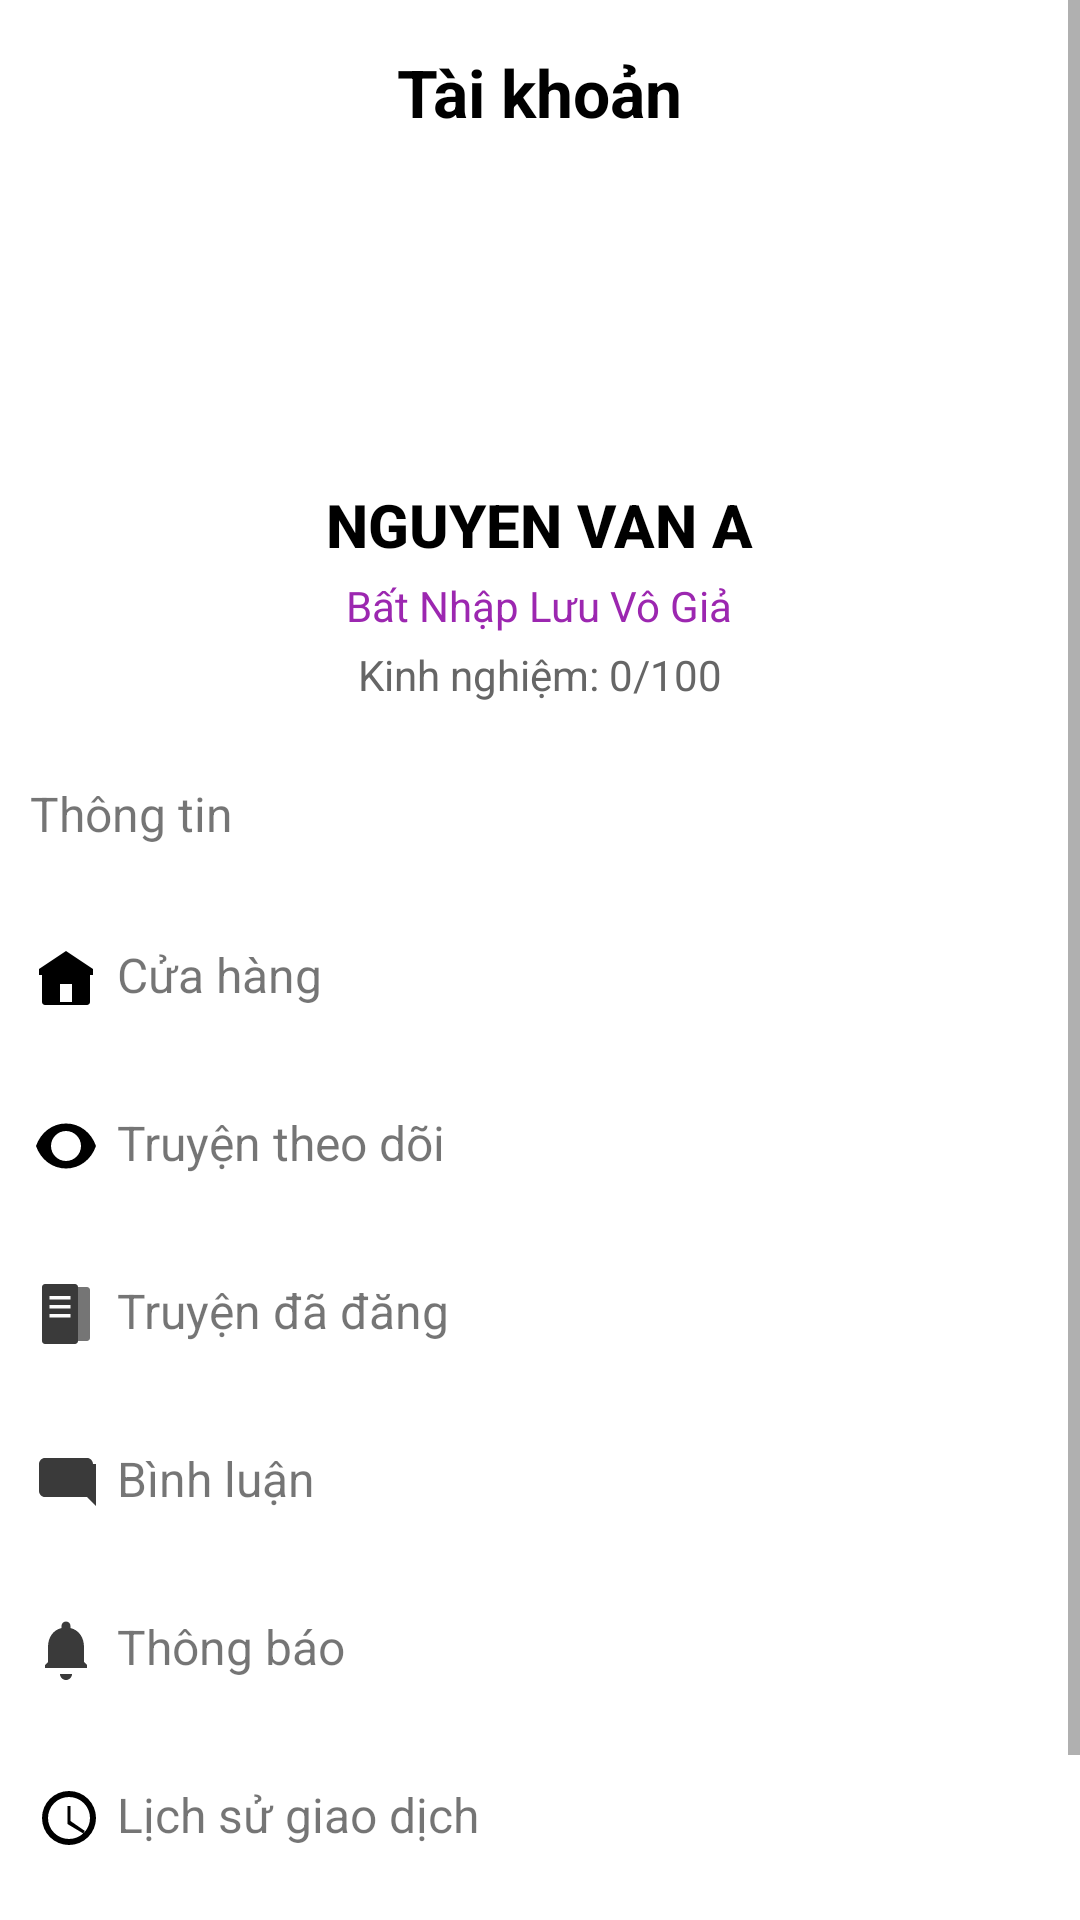

The Android layout XML behind this screen, and the referenced resources:
<!-- AndroidManifest.xml: application theme Theme.DoanPTUDDD -->
<!-- res/layout/test.xml -->
<?xml version="1.0" encoding="utf-8"?>
<ScrollView xmlns:android="http://schemas.android.com/apk/res/android"
    xmlns:app="http://schemas.android.com/apk/res-auto"
    xmlns:tools="http://schemas.android.com/tools"
    android:layout_width="match_parent"
    android:layout_height="match_parent"
    tools:context=".fragment.AccountFragment">

    <LinearLayout
        android:layout_width="match_parent"
        android:layout_height="wrap_content"
        android:gravity="center"
        android:orientation="vertical">

        <TextView
            android:layout_width="wrap_content"
            android:layout_height="wrap_content"
            android:layout_marginTop="16dp"
            android:text="Tài khoản"
            android:textColor="#000000"
            android:textSize="22sp"
            android:textStyle="bold" />

        
        <androidx.cardview.widget.CardView
            android:layout_width="80dp"
            android:layout_height="80dp"
            android:layout_gravity="center_horizontal"
            android:layout_marginTop="14dp"
            android:layout_marginBottom="10dp"
            app:cardCornerRadius="100dp"
            app:cardElevation="0dp">

            <ImageView
                android:layout_width="100dp"
                android:layout_height="100dp"
                android:layout_gravity="center"
                android:background="@drawable/avatar_border"
                android:contentDescription="Avatar"
                android:scaleType="centerCrop"
                android:src="@drawable/img_avatar" />
        </androidx.cardview.widget.CardView>
        
        <TextView
            android:layout_width="wrap_content"
            android:layout_height="wrap_content"
            android:layout_marginTop="12dp"
            android:fontFamily="sans-serif-medium"
            android:text="NGUYEN VAN A"
            android:textColor="#000000"
            android:textSize="20sp"
            android:textStyle="bold" />

        
        <TextView
            android:layout_width="wrap_content"
            android:layout_height="wrap_content"
            android:layout_marginTop="4dp"
            android:text="Bất Nhập Lưu Vô Giả"
            android:textColor="#9C27B0"
            android:textSize="14sp" />

        
        <TextView
            android:layout_width="wrap_content"
            android:layout_height="wrap_content"
            android:layout_marginTop="4dp"
            android:text="Kinh nghiệm: 0/100"
            android:textColor="#666666"
            android:textSize="14sp" />

        <LinearLayout
            android:layout_width="match_parent"
            android:layout_height="wrap_content"
            android:layout_margin="10dp"
            android:orientation="vertical">

            <TextView
                android:layout_width="match_parent"
                android:layout_height="wrap_content"
                android:background="?attr/selectableItemBackground"
                android:drawableStart="@drawable/ic_user"
                android:drawablePadding="5dp"
                android:paddingVertical="16dp"
                android:text="Thông tin"
                android:textSize="16sp" />

            <TextView
                android:layout_width="match_parent"
                android:layout_height="wrap_content"
                android:background="?attr/selectableItemBackground"
                android:drawableStart="@drawable/ic_shop"
                android:drawablePadding="5dp"
                android:paddingVertical="16dp"
                android:text="Cửa hàng"
                android:textSize="16sp" />

            <TextView
                android:layout_width="match_parent"
                android:layout_height="wrap_content"
                android:background="?attr/selectableItemBackground"
                android:drawableStart="@drawable/ic_eyes"
                android:drawablePadding="5dp"
                android:paddingVertical="16dp"
                android:text="Truyện theo dõi"
                android:textSize="16sp" />

            <TextView
                android:layout_width="match_parent"
                android:layout_height="wrap_content"
                android:background="?attr/selectableItemBackground"
                android:drawableStart="@drawable/ic_book"
                android:drawablePadding="5dp"
                android:paddingVertical="16dp"
                android:text="Truyện đã đăng"
                android:textSize="16sp" />

            <TextView
                android:layout_width="match_parent"
                android:layout_height="wrap_content"
                android:background="?attr/selectableItemBackground"
                android:drawableStart="@drawable/ic_comment"
                android:drawablePadding="5dp"
                android:paddingVertical="16dp"
                android:text="Bình luận"
                android:textSize="16sp" />

            <TextView
                android:layout_width="match_parent"
                android:layout_height="wrap_content"
                android:background="?attr/selectableItemBackground"
                android:drawableStart="@drawable/ic_notification"
                android:drawablePadding="5dp"
                android:paddingVertical="16dp"
                android:text="Thông báo"
                android:textSize="16sp" />

            <TextView
                android:layout_width="match_parent"
                android:layout_height="wrap_content"
                android:background="?attr/selectableItemBackground"
                android:drawableStart="@drawable/ic_transaction"
                android:drawablePadding="5dp"
                android:paddingVertical="16dp"
                android:text="Lịch sử giao dịch"
                android:textSize="16sp" />

            <TextView
                android:layout_width="match_parent"
                android:layout_height="wrap_content"
                android:background="?attr/selectableItemBackground"
                android:drawableStart="@drawable/ic_password"
                android:drawablePadding="5dp"
                android:paddingVertical="16dp"
                android:text="Đổi mật khẩu"
                android:textSize="16sp" />


        </LinearLayout>
    </LinearLayout>

</ScrollView>
<!-- resources referenced by this layout -->
<resources>
  <!-- drawable avatar_border (drawable) -->
  <?xml version="1.0" encoding="utf-8"?>
  <shape xmlns:android="http://schemas.android.com/apk/res/android"
      android:shape="oval">
      <solid android:color="#FFFFFF" /> 
  
  </shape>
  <!-- drawable ic_comment (drawable) -->
  <?xml version="1.0" encoding="utf-8"?>
  <vector xmlns:android="http://schemas.android.com/apk/res/android"
      android:width="24dp"
      android:height="24dp"
      android:viewportWidth="24"
      android:viewportHeight="24">
  
      
      <path
          android:fillColor="#3A3A3A"
          android:pathData="M21,6c0,-1.1 -0.9,-2 -2,-2H5c-1.1,0 -2,0.9 -2,2v9c0,1.1 0.9,2 2,2h14l3,3V6z" />
  </vector>
  <!-- drawable ic_eyes (drawable) -->
  <?xml version="1.0" encoding="utf-8"?>
  <vector xmlns:android="http://schemas.android.com/apk/res/android"
      android:width="24dp"
      android:height="24dp"
      android:viewportWidth="24"
      android:viewportHeight="24">
  
      
      <path
          android:fillColor="#000000"
          android:pathData="M12,4.5c-4.5,0 -8.4,2.91 -10,7.5 1.6,4.59 5.5,7.5 10,7.5s8.4,-2.91 10,-7.5c-1.6,-4.59 -5.5,-7.5 -10,-7.5zM12,17c-2.76,0 -5,-2.24 -5,-5s2.24,-5 5,-5 5,2.24 5,5 -2.24,5 -5,5z" />
  
      
  
  
  
  
  
  </vector>
  <!-- drawable ic_notification (drawable) -->
  <?xml version="1.0" encoding="utf-8"?>
  <vector xmlns:android="http://schemas.android.com/apk/res/android"
      android:width="24dp"
      android:height="24dp"
      android:viewportWidth="24"
      android:viewportHeight="24">
  
      
      <path
          android:fillColor="#3A3A3A"
          android:pathData="M12,22c1.1,0 2,-0.9 2,-2h-4c0,1.1 0.9,2 2,2zM18,16v-5c0,-3.1 -1.64,-5.64 -4.5,-6.32V4c0,-0.83 -0.67,-1.5 -1.5,-1.5S10.5,3.17 10.5,4v0.68C7.63,5.36 6,7.9 6,11v5l-1,1v1h14v-1l-1,-1z" />
  </vector>
  <!-- drawable ic_password (drawable) -->
  <vector xmlns:android="http://schemas.android.com/apk/res/android"
      android:width="24dp"
      android:height="24dp"
      android:viewportWidth="24"
      android:viewportHeight="24">
      <path
          android:fillColor="#000000"
          android:pathData="M12,17a1.5,1.5 0,1 0,1.5 -1.5A1.5,1.5 0,0 0,12 17Zm6,-6h-1V9a5,5 0,0 0,-10 0v2H6a2,2 0,0 0,-2 2v7a2,2 0,0 0,2 2h12a2,2 0,0 0,2 -2v-7a2,2 0,0 0,-2 -2ZM9,9a3,3 0,0 1,6 0v2H9Z" />
  </vector>
  <!-- drawable ic_shop (drawable) -->
  <?xml version="1.0" encoding="utf-8"?>
  <vector xmlns:android="http://schemas.android.com/apk/res/android"
      android:width="24dp"
      android:height="24dp"
      android:viewportWidth="24"
      android:viewportHeight="24">
  
      
      <path
          android:fillColor="#000000"
          android:pathData="M3,9L12,3l9,6v2H3V9z" />
  
      
      <path
          android:fillColor="#000000"
          android:pathData="M4,11h16v9c0,0.55 -0.45,1 -1,1H5c-0.55,0 -1,-0.45 -1,-1v-9z" />
  
      
      <path
          android:fillColor="#FFFFFF"
          android:pathData="M10,14h4v6h-4v-6z" />
  </vector>
  <!-- drawable ic_transaction (drawable) -->
  <vector xmlns:android="http://schemas.android.com/apk/res/android"
      android:width="24dp"
      android:height="24dp"
      android:viewportWidth="24"
      android:viewportHeight="24">
      <path
          android:fillColor="#000000"
          android:pathData="M13,3a9,9 0,1 0,9 9A9,9 0,0 0,13 3Zm0,16a7,7 0,1 1,7 -7A7,7 0,0 1,13 19Zm0.5,-11h-1v6l5.25,3.15l0.5,-0.86L13.5,13Z" />
  </vector>
  <style name="Theme.DoanPTUDDD" parent="Theme.MaterialComponents.DayNight.NoActionBar">
          
          <item name="colorPrimary">#F44336</item>
          <item name="colorPrimaryVariant">@color/purple_700</item>
          <item name="colorOnPrimary">@color/white</item>
          
          <item name="colorSecondary">@color/white</item>
          <item name="colorSecondaryVariant">@color/teal_700</item>
          <item name="colorOnSecondary">@color/black</item>
          
          <item name="android:statusBarColor">#F44336</item>
          
      </style>
  <color name="purple_700">#FF3700B3</color>
  <color name="white">#FFFFFFFF</color>
  <color name="teal_700">#FF018786</color>
  <color name="black">#FF000000</color>
</resources>
